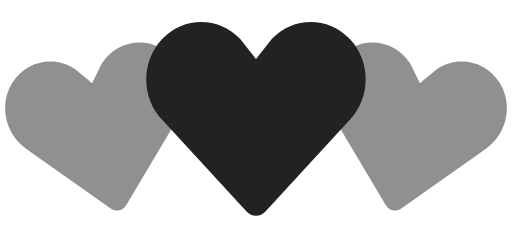
t = 0.00 s
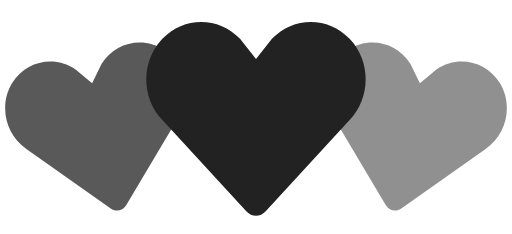
t = 0.35 s
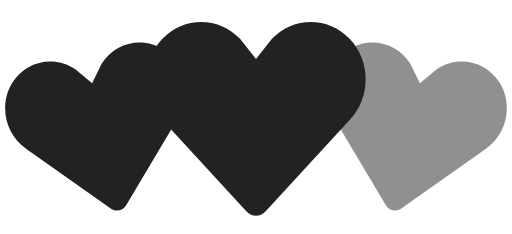
t = 0.70 s
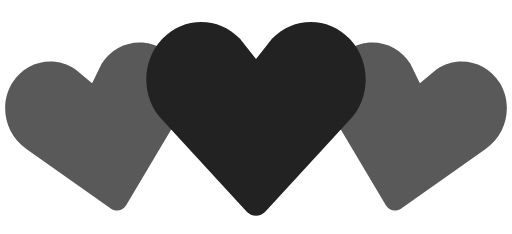
t = 1.05 s
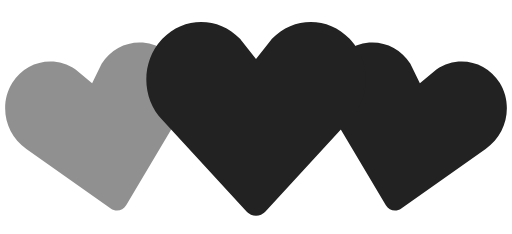
t = 1.40 s
t = 1.75 s: frame unchanged from t = 1.05 s, image omitted

The animated SVG that drew these frames (rendered in a browser with its animation timeline set to each time). Animation: 2 SMIL elements (animate=2); one cycle of 2.10 s, repeats indefinitely.

<!-- By Sam Herbert (@sherb), for everyone. More @ http://goo.gl/7AJzbL -->
<svg width="140" height="64" viewBox="0 0 140 64" xmlns="http://www.w3.org/2000/svg" fill="#222">
    <path d="M30.262 57.02L7.195 40.723c-5.84-3.976-7.56-12.06-3.842-18.063 3.715-6 11.467-7.65 17.306-3.68l4.52 3.76 2.6-5.274c3.717-6.002 11.47-7.65 17.305-3.68 5.84 3.97 7.56 12.054 3.842 18.062L34.49 56.118c-.897 1.512-2.793 1.915-4.228.9z" fill-opacity=".5">
        <animate attributeName="fill-opacity"
             begin="0s" dur="1.4s"
             values="0.5;1;0.5"
             calcMode="linear"
             repeatCount="indefinite" />
    </path>
    <path d="M105.512 56.12l-14.44-24.272c-3.716-6.008-1.996-14.093 3.843-18.062 5.835-3.97 13.588-2.322 17.306 3.68l2.6 5.274 4.52-3.76c5.84-3.97 13.592-2.32 17.307 3.68 3.718 6.003 1.998 14.088-3.842 18.064L109.74 57.02c-1.434 1.014-3.33.61-4.228-.9z" fill-opacity=".5">
        <animate attributeName="fill-opacity"
             begin="0.7s" dur="1.4s"
             values="0.5;1;0.5"
             calcMode="linear"
             repeatCount="indefinite" />
    </path>
    <path d="M67.408 57.834l-23.01-24.98c-5.864-6.15-5.864-16.108 0-22.248 5.86-6.14 15.37-6.14 21.234 0L70 16.168l4.368-5.562c5.863-6.14 15.375-6.14 21.235 0 5.863 6.14 5.863 16.098 0 22.247l-23.007 24.98c-1.43 1.556-3.757 1.556-5.188 0z" />
</svg>